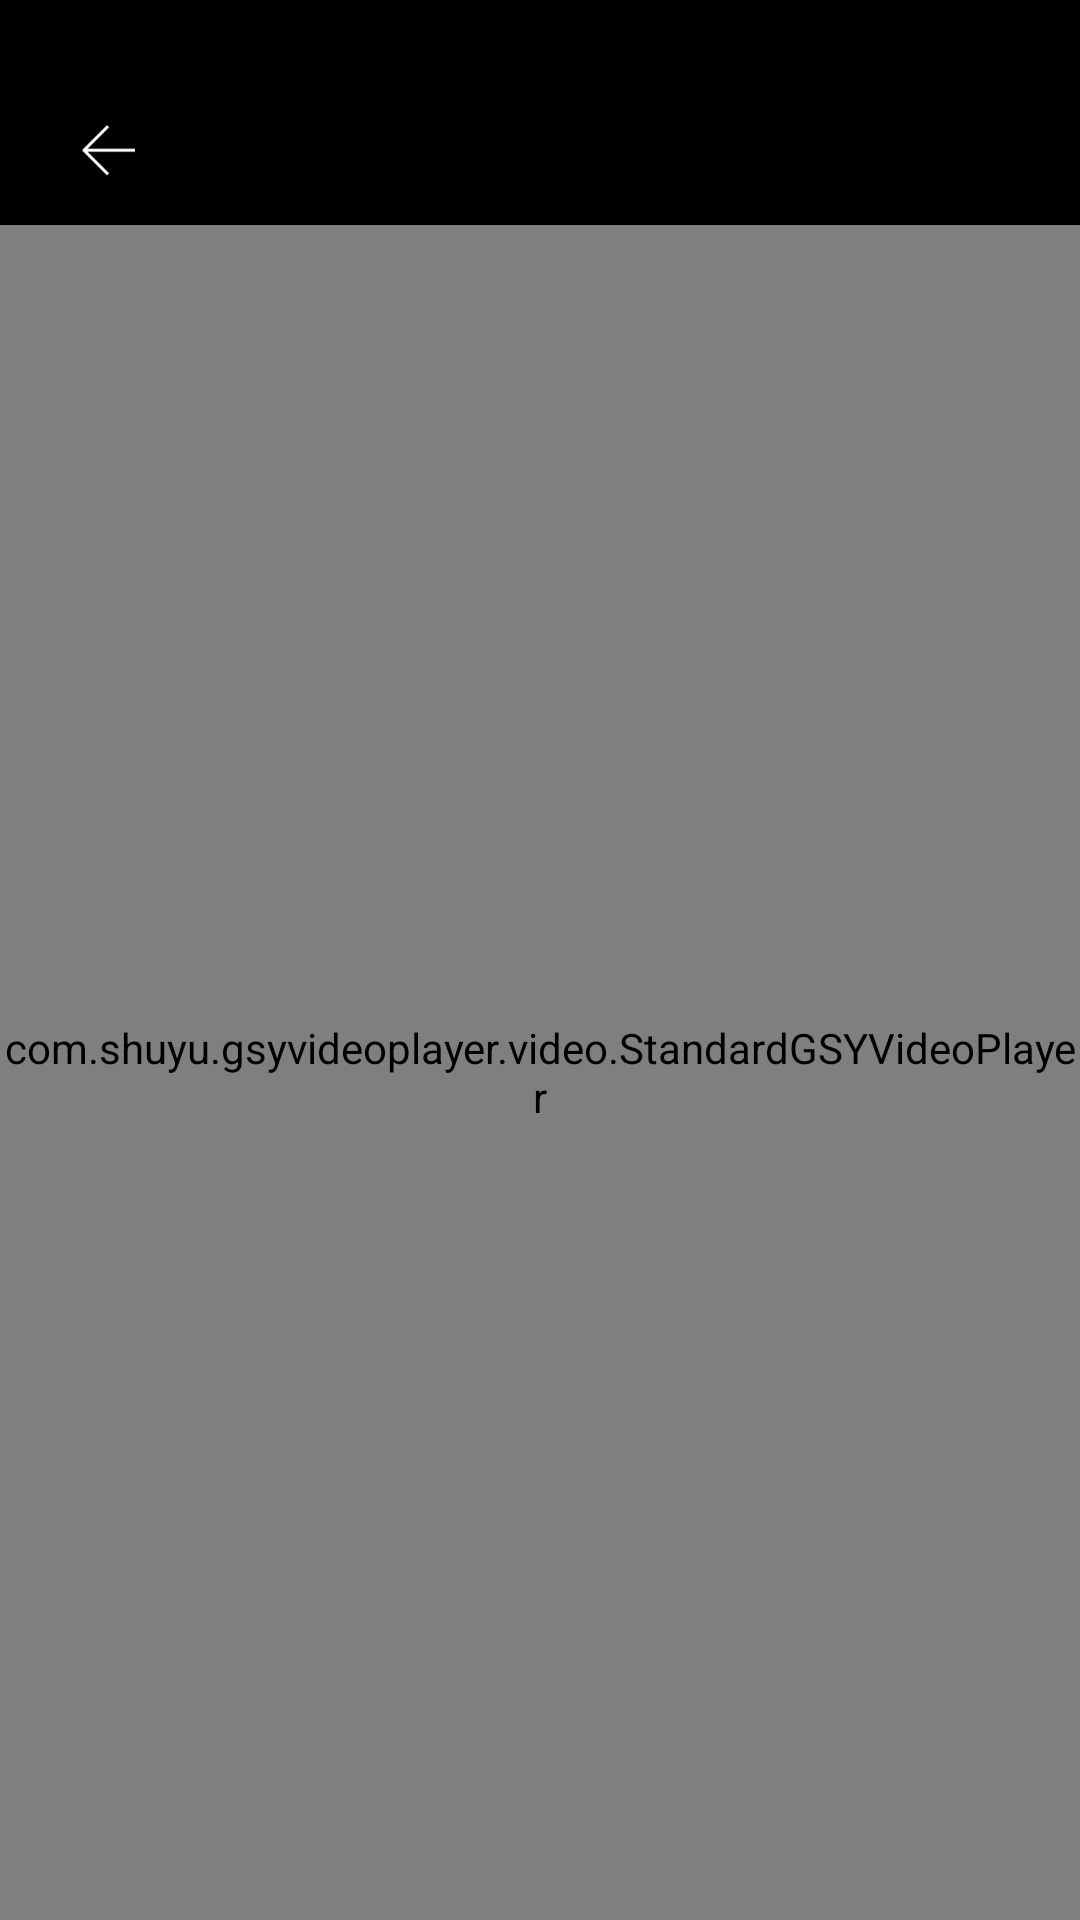

Android layout source for this screen:
<!-- AndroidManifest.xml: application theme Theme.IgDownloader -->
<!-- res/layout/activity_video.xml -->
<?xml version="1.0" encoding="utf-8"?>
<layout xmlns:android="http://schemas.android.com/apk/res/android"
    xmlns:app="http://schemas.android.com/apk/res-auto"
    xmlns:tools="http://schemas.android.com/tools">

    <data>

    </data>

    <LinearLayout
        android:background="#000000"
        android:orientation="vertical"
        android:layout_width="match_parent"
        android:layout_height="match_parent"
        tools:context=".views.details.VideoActivity">

        <View
            android:layout_width="match_parent"
            android:layout_height="25dp"/>
        <RelativeLayout
            android:layout_width="match_parent"
            android:layout_height="50dp">

            <ImageView
                android:id="@+id/img_back"
                android:src="@mipmap/icon_back"
                android:layout_marginStart="20dp"
                android:layout_centerVertical="true"
                android:layout_width="wrap_content"
                android:layout_height="wrap_content"
                app:tint="@color/white" />

        </RelativeLayout>

            <com.shuyu.gsyvideoplayer.video.StandardGSYVideoPlayer
                android:visibility="visible"
                android:id="@+id/player"
                android:layout_width="match_parent"
                android:layout_height="match_parent" />



    </LinearLayout>
</layout>
<!-- resources referenced by this layout -->
<resources>
  <color name="white">#FFFFFFFF</color>
  <!-- mipmap icon_back: png bitmap (mipmap-xxhdpi, 1028 bytes) -->
  <style name="Theme.IgDownloader" parent="Theme.MaterialComponents.DayNight.NoActionBar">
          
          <item name="colorPrimary">@color/purple_500</item>
          <item name="colorPrimaryVariant">@color/purple_700</item>
          <item name="colorOnPrimary">@color/white</item>
          
          <item name="colorSecondary">@color/teal_200</item>
          <item name="colorSecondaryVariant">@color/teal_700</item>
          <item name="colorOnSecondary">@color/black</item>
          
          <item name="android:statusBarColor" tools:targetApi="l">?attr/colorPrimaryVariant</item>
          
      </style>
  <color name="purple_500">#FF6200EE</color>
  <color name="purple_700">#FF3700B3</color>
  <color name="teal_200">#FF03DAC5</color>
  <color name="teal_700">#FF018786</color>
  <color name="black">#303030</color>
</resources>
